Run: headless pygame with SDL's dummy video driver; simulated clock (each Clock.tick advances the game by its frame time, no real sleeping); random seed 0; keys injected as events and as key.get_pressed() state; no mouse input; restart key RETURN tapped at the start of phases 3 and 4.
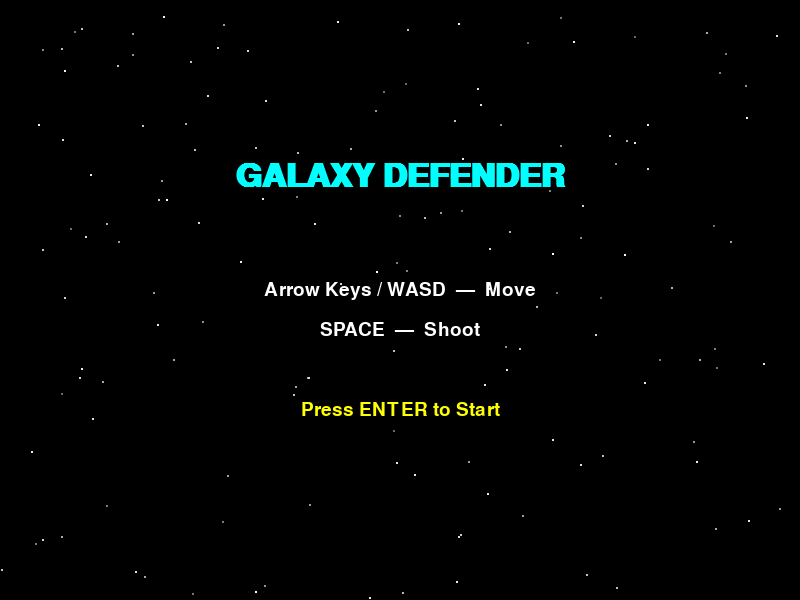
Frame 1 of 4 · flips 1–60 · no input
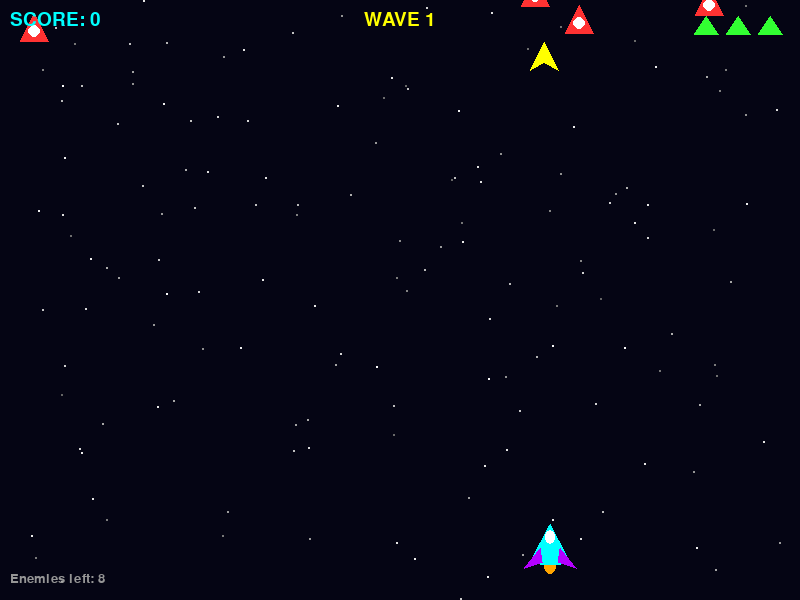
Frame 2 of 4 · flips 61–180 · tapped SPACE, RETURN · held RIGHT (→), D
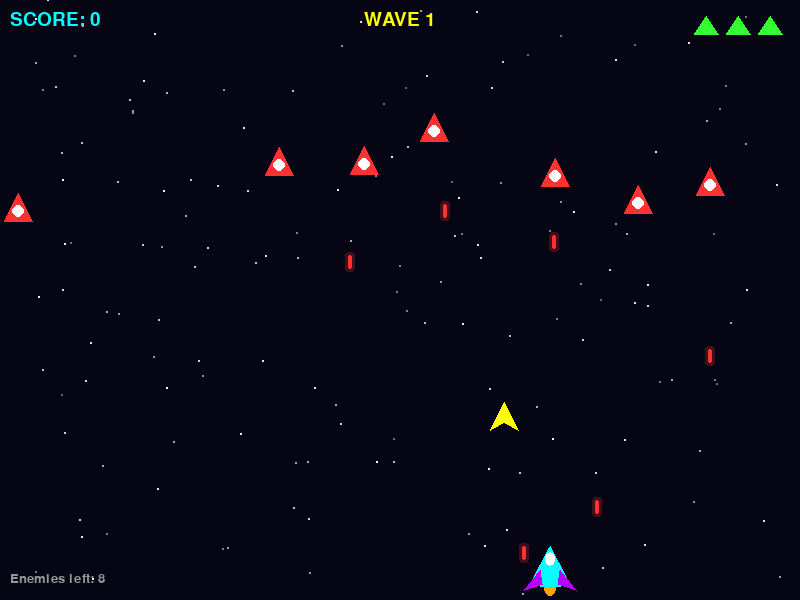
Frame 3 of 4 · flips 181–300 · tapped RETURN · held DOWN (↓), S
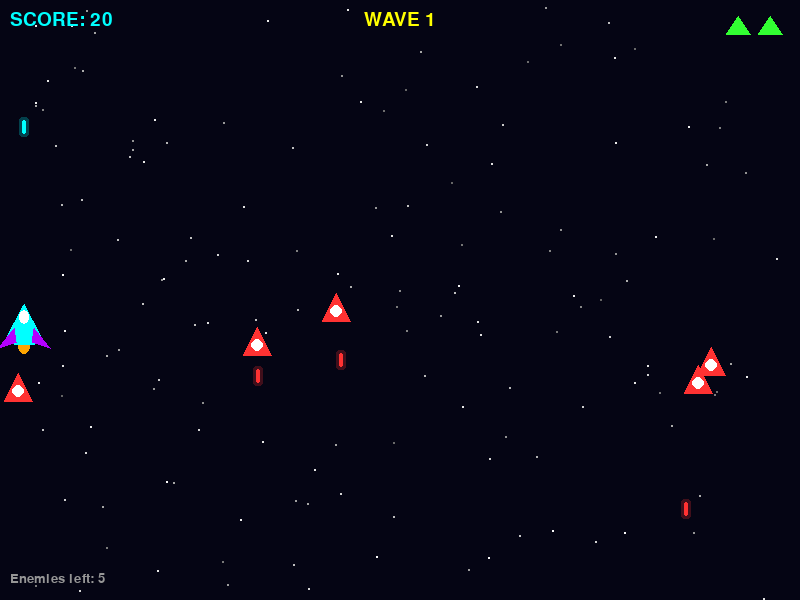
Frame 4 of 4 · flips 301–420 · tapped RETURN · held LEFT (←), A, UP (↑), W

The pygame program that drew these frames:

import pygame
import random
import sys

# Initialize
pygame.init()

# --- Constants ---
WIDTH, HEIGHT = 800, 600
FPS = 60
WHITE = (255, 255, 255)
BLACK = (0, 0, 0)
CYAN = (0, 255, 255)
RED = (255, 50, 50)
GREEN = (50, 255, 50)
YELLOW = (255, 255, 0)
PURPLE = (180, 0, 255)
ORANGE = (255, 165, 0)
GRAY = (150, 150, 150)

screen = pygame.display.set_mode((WIDTH, HEIGHT))
pygame.display.set_caption("🚀 Galaxy Defender")
clock = pygame.time.Clock()

font_large = pygame.font.SysFont("consolas", 48, bold=True)
font_med   = pygame.font.SysFont("consolas", 28)
font_small = pygame.font.SysFont("consolas", 20)

# --- Stars background ---
stars = [(random.randint(0, WIDTH), random.randint(0, HEIGHT), random.random()) for _ in range(150)]

def draw_stars():
    for x, y, speed in stars:
        brightness = int(100 + speed * 155)
        pygame.draw.circle(screen, (brightness, brightness, brightness), (int(x), int(y)), 1)

# Move stars (parallax scroll)
def update_stars():
    global stars
    new_stars = []
    for x, y, speed in stars:
        y += speed * 0.8
        if y > HEIGHT:
            y = 0
            x = random.randint(0, WIDTH)
        new_stars.append((x, y, speed))
    stars[:] = new_stars

# --- Particle system ---
particles = []

def spawn_explosion(x, y, color, count=20):
    for _ in range(count):
        vx = random.uniform(-4, 4)
        vy = random.uniform(-4, 4)
        life = random.randint(20, 40)
        particles.append([x, y, vx, vy, life, color])

def update_particles():
    for p in particles[:]:
        p[0] += p[2]
        p[1] += p[3]
        p[4] -= 1
        if p[4] <= 0:
            particles.remove(p)

def draw_particles():
    for p in particles:
        alpha = max(0, p[4] * 6)
        r, g, b = p[5]
        color = (min(255, r), min(255, g), min(255, b))
        pygame.draw.circle(screen, color, (int(p[0]), int(p[1])), max(1, p[4] // 10))

# --- Player ---
class Player:
    def __init__(self):
        self.w, self.h = 48, 48
        self.x = WIDTH // 2 - self.w // 2
        self.y = HEIGHT - 80
        self.speed = 5
        self.hp = 3
        self.cooldown = 0
        self.shoot_delay = 15
        self.invincible = 0  # frames of invincibility after hit

    def move(self, keys):
        if keys[pygame.K_LEFT]  or keys[pygame.K_a]: self.x -= self.speed
        if keys[pygame.K_RIGHT] or keys[pygame.K_d]: self.x += self.speed
        if keys[pygame.K_UP]    or keys[pygame.K_w]: self.y -= self.speed
        if keys[pygame.K_DOWN]  or keys[pygame.K_s]: self.y += self.speed
        self.x = max(0, min(WIDTH - self.w, self.x))
        self.y = max(HEIGHT // 2, min(HEIGHT - self.h - 10, self.y))

    def shoot(self, bullets, keys):
        if self.cooldown > 0:
            self.cooldown -= 1
        if (keys[pygame.K_SPACE] or keys[pygame.K_UP] or keys[pygame.K_w]) and self.cooldown == 0:
            cx = self.x + self.w // 2
            bullets.append(Bullet(cx - 2, self.y, -12, CYAN, "player"))
            self.cooldown = self.shoot_delay

    def take_hit(self):
        if self.invincible == 0:
            self.hp -= 1
            self.invincible = 90
            spawn_explosion(self.x + self.w//2, self.y + self.h//2, RED, 15)

    def update(self):
        if self.invincible > 0:
            self.invincible -= 1

    def draw(self):
        blink = self.invincible > 0 and (self.invincible // 6) % 2 == 0
        if not blink:
            cx = self.x + self.w // 2
            # Engine glow
            pygame.draw.ellipse(screen, ORANGE,
                (cx - 6, self.y + self.h - 10, 12, 16))
            # Body
            body_pts = [
                (cx,          self.y + 4),
                (cx - 18,     self.y + self.h - 10),
                (cx - 10,     self.y + self.h - 4),
                (cx + 10,     self.y + self.h - 4),
                (cx + 18,     self.y + self.h - 10),
            ]
            pygame.draw.polygon(screen, CYAN, body_pts)
            # Wings
            lwing = [(cx - 10, self.y + 28), (cx - 26, self.y + self.h), (cx - 8, self.y + self.h - 6)]
            rwing = [(cx + 10, self.y + 28), (cx + 26, self.y + self.h), (cx + 8, self.y + self.h - 6)]
            pygame.draw.polygon(screen, PURPLE, lwing)
            pygame.draw.polygon(screen, PURPLE, rwing)
            # Cockpit
            pygame.draw.ellipse(screen, WHITE, (cx - 5, self.y + 10, 10, 14))

    def rect(self):
        return pygame.Rect(self.x + 8, self.y + 4, self.w - 16, self.h - 8)

# --- Bullet ---
class Bullet:
    def __init__(self, x, y, vy, color, owner):
        self.x, self.y = x, y
        self.vy = vy
        self.color = color
        self.owner = owner
        self.w, self.h = 4, 14

    def update(self):
        self.y += self.vy

    def draw(self):
        pygame.draw.rect(screen, self.color, (self.x, self.y, self.w, self.h), border_radius=2)
        # Glow
        glow = pygame.Surface((self.w + 6, self.h + 6), pygame.SRCALPHA)
        pygame.draw.rect(glow, (*self.color, 60), (0, 0, self.w + 6, self.h + 6), border_radius=3)
        screen.blit(glow, (self.x - 3, self.y - 3))

    def off_screen(self):
        return self.y < -20 or self.y > HEIGHT + 20

    def rect(self):
        return pygame.Rect(self.x, self.y, self.w, self.h)

# --- Enemy ---
class Enemy:
    TYPES = {
        "grunt":  {"color": RED,    "hp": 1, "speed": 1.5, "score": 10, "size": 36},
        "tank":   {"color": ORANGE, "hp": 3, "speed": 0.8, "score": 30, "size": 44},
        "speeder":{"color": YELLOW, "hp": 1, "speed": 3.0, "score": 20, "size": 28},
        "elite":  {"color": PURPLE, "hp": 5, "speed": 1.2, "score": 50, "size": 40},
    }

    def __init__(self, kind="grunt"):
        data = self.TYPES[kind]
        self.kind = kind
        self.color = data["color"]
        self.hp = data["hp"]
        self.max_hp = data["hp"]
        self.speed = data["speed"]
        self.score_val = data["score"]
        self.size = data["size"]
        self.x = random.randint(20, WIDTH - 20 - self.size)
        self.y = random.randint(-120, -self.size)
        self.shoot_timer = random.randint(60, 180)
        self.sway = random.uniform(-0.8, 0.8)
        self.sway_timer = 0

    def update(self, bullets):
        self.sway_timer += 1
        self.x += self.sway * (1 + 0.5 * (self.sway_timer % 120 > 60))
        self.x = max(0, min(WIDTH - self.size, self.x))
        self.y += self.speed

        self.shoot_timer -= 1
        if self.shoot_timer <= 0:
            cx = self.x + self.size // 2
            bullets.append(Bullet(cx - 2, self.y + self.size, 5, RED, "enemy"))
            self.shoot_timer = random.randint(80, 200)

    def take_hit(self):
        self.hp -= 1
        if self.hp <= 0:
            spawn_explosion(self.x + self.size//2, self.y + self.size//2, self.color, 25)
            return True
        spawn_explosion(self.x + self.size//2, self.y + self.size//2, WHITE, 8)
        return False

    def draw(self):
        cx = self.x + self.size // 2
        cy = self.y + self.size // 2
        s = self.size
        if self.kind == "grunt":
            pts = [(cx, self.y + 4), (self.x + 4, self.y + s - 4), (self.x + s - 4, self.y + s - 4)]
            pygame.draw.polygon(screen, self.color, pts)
            pygame.draw.circle(screen, WHITE, (cx, cy + 4), 6)
        elif self.kind == "tank":
            pygame.draw.rect(screen, self.color, (self.x, self.y, s, s), border_radius=6)
            pygame.draw.rect(screen, WHITE, (self.x + s//4, self.y + s//4, s//2, s//2), border_radius=3)
        elif self.kind == "speeder":
            pts = [(cx, self.y), (self.x, self.y + s), (cx, self.y + s - 8), (self.x + s, self.y + s)]
            pygame.draw.polygon(screen, self.color, pts)
        elif self.kind == "elite":
            pygame.draw.circle(screen, self.color, (cx, cy), s // 2)
            pygame.draw.circle(screen, WHITE, (cx, cy), s // 4)
            for angle in range(0, 360, 60):
                import math
                ax = cx + int((s//2) * math.cos(math.radians(angle)))
                ay = cy + int((s//2) * math.sin(math.radians(angle)))
                pygame.draw.circle(screen, self.color, (ax, ay), 5)

        # HP bar
        if self.hp < self.max_hp:
            bar_w = s
            filled = int(bar_w * self.hp / self.max_hp)
            pygame.draw.rect(screen, GRAY, (self.x, self.y - 8, bar_w, 5))
            pygame.draw.rect(screen, GREEN, (self.x, self.y - 8, filled, 5))

    def off_screen(self):
        return self.y > HEIGHT + 20

    def rect(self):
        return pygame.Rect(self.x + 4, self.y + 4, self.size - 8, self.size - 8)

# --- HUD ---
def draw_hud(player, score, wave, kills_left):
    # Score
    txt = font_med.render(f"SCORE: {score}", True, CYAN)
    screen.blit(txt, (10, 10))
    # Wave
    txt2 = font_med.render(f"WAVE {wave}", True, YELLOW)
    screen.blit(txt2, (WIDTH // 2 - txt2.get_width() // 2, 10))
    # Lives
    for i in range(player.hp):
        pygame.draw.polygon(screen, GREEN, [
            (WIDTH - 30 - i * 32, 16),
            (WIDTH - 42 - i * 32, 34),
            (WIDTH - 18 - i * 32, 34),
        ])
    # Kills left
    txt3 = font_small.render(f"Enemies left: {kills_left}", True, GRAY)
    screen.blit(txt3, (10, HEIGHT - 28))

# --- Screens ---
def draw_start_screen():
    screen.fill(BLACK)
    draw_stars()
    t = font_large.render("GALAXY DEFENDER", True, CYAN)
    screen.blit(t, (WIDTH//2 - t.get_width()//2, 160))
    t2 = font_med.render("Arrow Keys / WASD  —  Move", True, WHITE)
    t3 = font_med.render("SPACE  —  Shoot", True, WHITE)
    t4 = font_med.render("Press ENTER to Start", True, YELLOW)
    screen.blit(t2, (WIDTH//2 - t2.get_width()//2, 280))
    screen.blit(t3, (WIDTH//2 - t3.get_width()//2, 320))
    screen.blit(t4, (WIDTH//2 - t4.get_width()//2, 400))

def draw_gameover_screen(score):
    screen.fill(BLACK)
    draw_stars()
    t  = font_large.render("GAME OVER", True, RED)
    t2 = font_med.render(f"Final Score: {score}", True, WHITE)
    t3 = font_med.render("Press ENTER to Restart", True, YELLOW)
    screen.blit(t,  (WIDTH//2 - t.get_width()//2,  180))
    screen.blit(t2, (WIDTH//2 - t2.get_width()//2, 280))
    screen.blit(t3, (WIDTH//2 - t3.get_width()//2, 360))

def draw_wave_banner(wave):
    overlay = pygame.Surface((WIDTH, HEIGHT), pygame.SRCALPHA)
    overlay.fill((0, 0, 0, 120))
    screen.blit(overlay, (0, 0))
    t = font_large.render(f"— WAVE {wave} —", True, YELLOW)
    screen.blit(t, (WIDTH//2 - t.get_width()//2, HEIGHT//2 - 30))

# --- Wave generator ---
def spawn_wave(wave):
    enemies = []
    count = 5 + wave * 3
    elite_chance = min(0.15, wave * 0.03)
    tank_chance  = min(0.25, wave * 0.05)
    for _ in range(count):
        r = random.random()
        if r < elite_chance:
            kind = "elite"
        elif r < elite_chance + tank_chance:
            kind = "tank"
        elif r < elite_chance + tank_chance + 0.3:
            kind = "speeder"
        else:
            kind = "grunt"
        enemies.append(Enemy(kind))
    return enemies

# ===== MAIN GAME LOOP =====
def main():
    state = "start"  # start | playing | wave_banner | gameover
    player = Player()
    bullets = []
    enemies = []
    score = 0
    wave = 0
    banner_timer = 0

    while True:
        clock.tick(FPS)
        keys = pygame.key.get_pressed()

        for event in pygame.event.get():
            if event.type == pygame.QUIT:
                pygame.quit(); sys.exit()
            if event.type == pygame.KEYDOWN:
                if event.key == pygame.K_ESCAPE:
                    pygame.quit(); sys.exit()
                if state == "start" and event.key == pygame.K_RETURN:
                    state = "wave_banner"
                    wave = 1
                    enemies = spawn_wave(wave)
                    banner_timer = 90
                    player = Player()
                    bullets.clear()
                    score = 0
                    particles.clear()
                if state == "gameover" and event.key == pygame.K_RETURN:
                    state = "start"

        # ---- DRAW ----
        screen.fill((5, 5, 20))
        update_stars()
        draw_stars()

        if state == "start":
            draw_start_screen()

        elif state == "wave_banner":
            # Still draw game elements underneath
            for e in enemies: e.draw()
            for b in bullets: b.draw()
            player.draw()
            draw_particles()
            draw_hud(player, score, wave, len(enemies))
            draw_wave_banner(wave)
            banner_timer -= 1
            if banner_timer <= 0:
                state = "playing"

        elif state == "playing":
            # Update
            player.move(keys)
            player.shoot(bullets, keys)
            player.update()

            for b in bullets[:]:
                b.update()
                if b.off_screen():
                    bullets.remove(b)

            for e in enemies[:]:
                e.update(bullets)
                # Enemy off screen = player takes damage
                if e.off_screen():
                    enemies.remove(e)
                    player.take_hit()
                    continue
                # Bullet hits enemy
                for b in bullets[:]:
                    if b.owner == "player" and b.rect().colliderect(e.rect()):
                        if b in bullets: bullets.remove(b)
                        if e.take_hit():
                            score += e.score_val
                            if e in enemies: enemies.remove(e)
                        break
                # Enemy bullet hits player
            for b in bullets[:]:
                if b.owner == "enemy" and b.rect().colliderect(player.rect()):
                    player.take_hit()
                    if b in bullets: bullets.remove(b)

            update_particles()

            # Next wave?
            if not enemies:
                wave += 1
                enemies = spawn_wave(wave)
                banner_timer = 90
                state = "wave_banner"

            # Game over?
            if player.hp <= 0:
                state = "gameover"

            # Draw
            for e in enemies: e.draw()
            for b in bullets: b.draw()
            draw_particles()
            player.draw()
            draw_hud(player, score, wave, len(enemies))

        elif state == "gameover":
            draw_gameover_screen(score)

        pygame.display.flip()

if __name__ == "__main__":
    main()
